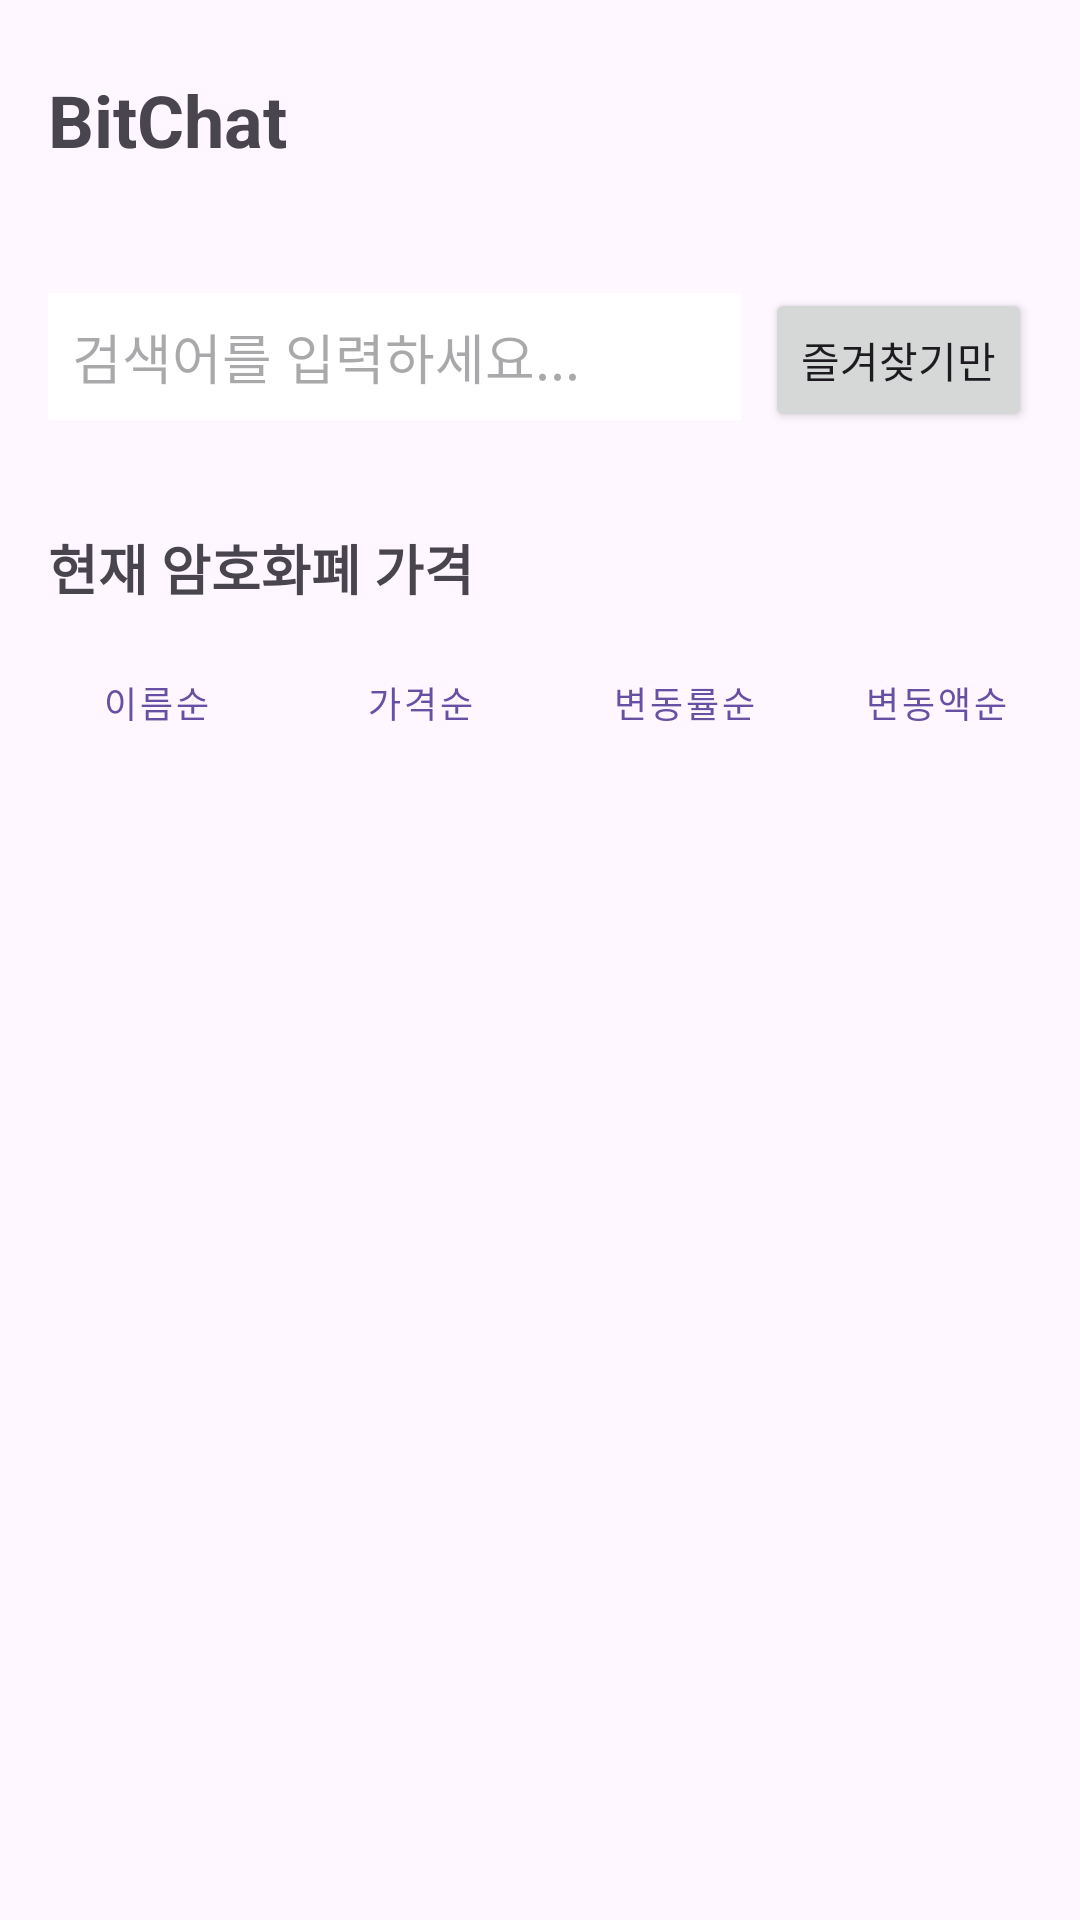

This screen was rendered from an Android layout file. Write that file and the resources it references.
<!-- AndroidManifest.xml: application theme Theme.BitChat -->
<!-- res/layout/activity_main.xml -->
<?xml version="1.0" encoding="utf-8"?>
<androidx.drawerlayout.widget.DrawerLayout
    xmlns:android="http://schemas.android.com/apk/res/android"
    android:id="@+id/drawer_layout"
    android:layout_width="match_parent"
    android:layout_height="match_parent">

    
    <RelativeLayout
        android:layout_width="match_parent"
        android:layout_height="match_parent">

        
        <LinearLayout
            android:id="@+id/top_bar"
            android:layout_width="match_parent"
            android:layout_height="wrap_content"
            android:orientation="horizontal"
            android:padding="16dp"
            android:gravity="center_vertical">

            <TextView
                android:layout_width="0dp"
                android:layout_height="wrap_content"
                android:layout_weight="1"
                android:text="BitChat"
                android:textSize="24sp"
                android:textStyle="bold"/>

            <ImageButton
                android:id="@+id/profile_menu_button"
                android:layout_width="48dp"
                android:layout_height="48dp"
                android:src="@drawable/ic_profile"
                android:background="?attr/selectableItemBackgroundBorderless"
                android:padding="8dp"/>
        </LinearLayout>

        
        <LinearLayout
            android:id="@+id/search_container"
            android:layout_width="match_parent"
            android:layout_height="wrap_content"
            android:layout_below="@id/top_bar"
            android:orientation="horizontal"
            android:padding="16dp">

            <EditText
                android:id="@+id/search_bar"
                android:layout_width="0dp"
                android:layout_height="wrap_content"
                android:layout_weight="1"
                android:hint="검색어를 입력하세요..."
                android:padding="8dp"
                android:background="@android:color/white"/>

            <Button
                android:id="@+id/filter_favorites"
                android:layout_width="wrap_content"
                android:layout_height="wrap_content"
                android:text="즐겨찾기만"
                android:layout_marginStart="8dp"/>
        </LinearLayout>

        
        <TextView
            android:id="@+id/crypto_section_title"
            android:layout_width="wrap_content"
            android:layout_height="wrap_content"
            android:layout_below="@id/search_container"
            android:layout_marginStart="16dp"
            android:layout_marginTop="16dp"
            android:text="현재 암호화폐 가격"
            android:textSize="18sp"
            android:textStyle="bold"/>

        <LinearLayout
            android:id="@+id/sort_container"
            android:layout_width="match_parent"
            android:layout_height="wrap_content"
            android:layout_below="@id/crypto_section_title"
            android:orientation="horizontal"
            android:padding="8dp">

            <Button
                android:id="@+id/sort_name"
                android:layout_width="wrap_content"
                android:layout_height="wrap_content"
                android:text="이름순"
                android:textSize="12sp"
                style="@style/Widget.MaterialComponents.Button.TextButton"/>

            <Button
                android:id="@+id/sort_price"
                android:layout_width="wrap_content"
                android:layout_height="wrap_content"
                android:text="가격순"
                android:textSize="12sp"
                style="@style/Widget.MaterialComponents.Button.TextButton"/>

            <Button
                android:id="@+id/sort_change_rate"
                android:layout_width="wrap_content"
                android:layout_height="wrap_content"
                android:text="변동률순"
                android:textSize="12sp"
                style="@style/Widget.MaterialComponents.Button.TextButton"/>

            <Button
                android:id="@+id/sort_change_price"
                android:layout_width="wrap_content"
                android:layout_height="wrap_content"
                android:text="변동액순"
                android:textSize="12sp"
                style="@style/Widget.MaterialComponents.Button.TextButton"/>
        </LinearLayout>

        <ListView
            android:id="@+id/crypto_list"
            android:layout_width="match_parent"
            android:layout_height="match_parent"
            android:layout_below="@id/sort_container"
            android:layout_marginTop="8dp"
            android:divider="@android:color/darker_gray"
            android:dividerHeight="0.5dp"/>
    </RelativeLayout>

    
    <LinearLayout
        android:id="@+id/right_drawer"
        android:layout_width="280dp"
        android:layout_height="match_parent"
        android:layout_gravity="end"
        android:background="@android:color/white"
        android:orientation="vertical">

        
        <LinearLayout
            android:id="@+id/user_info"
            android:layout_width="match_parent"
            android:layout_height="wrap_content"
            android:orientation="vertical"
            android:visibility="gone"
            android:padding="16dp">

            <TextView
                android:id="@+id/username"
                android:layout_width="match_parent"
                android:layout_height="wrap_content"
                android:textSize="18sp"
                android:textStyle="bold"
                android:layout_marginBottom="16dp"/>

            <Button
                android:id="@+id/profile_button"
                android:layout_width="match_parent"
                android:layout_height="wrap_content"
                android:text="프로필"
                style="@style/Widget.MaterialComponents.Button.TextButton"/>

            <Button
                android:id="@+id/logout_button"
                android:layout_width="match_parent"
                android:layout_height="wrap_content"
                android:text="로그아웃"
                style="@style/Widget.MaterialComponents.Button.TextButton"/>
        </LinearLayout>

        
        <LinearLayout
            android:id="@+id/auth_links"
            android:layout_width="match_parent"
            android:layout_height="wrap_content"
            android:orientation="vertical"
            android:padding="16dp">

            <Button
                android:id="@+id/login_button"
                android:layout_width="match_parent"
                android:layout_height="wrap_content"
                android:text="로그인"
                style="@style/Widget.MaterialComponents.Button.TextButton"/>

            <Button
                android:id="@+id/signup_button"
                android:layout_width="match_parent"
                android:layout_height="wrap_content"
                android:text="회원가입"
                style="@style/Widget.MaterialComponents.Button.TextButton"/>
        </LinearLayout>
    </LinearLayout>

</androidx.drawerlayout.widget.DrawerLayout>
<!-- resources referenced by this layout -->
<resources>
  <style name="Theme.BitChat" parent="Base.Theme.BitChat" />
  <style name="Base.Theme.BitChat" parent="Theme.Material3.DayNight.NoActionBar">
          
          
      </style>
</resources>
